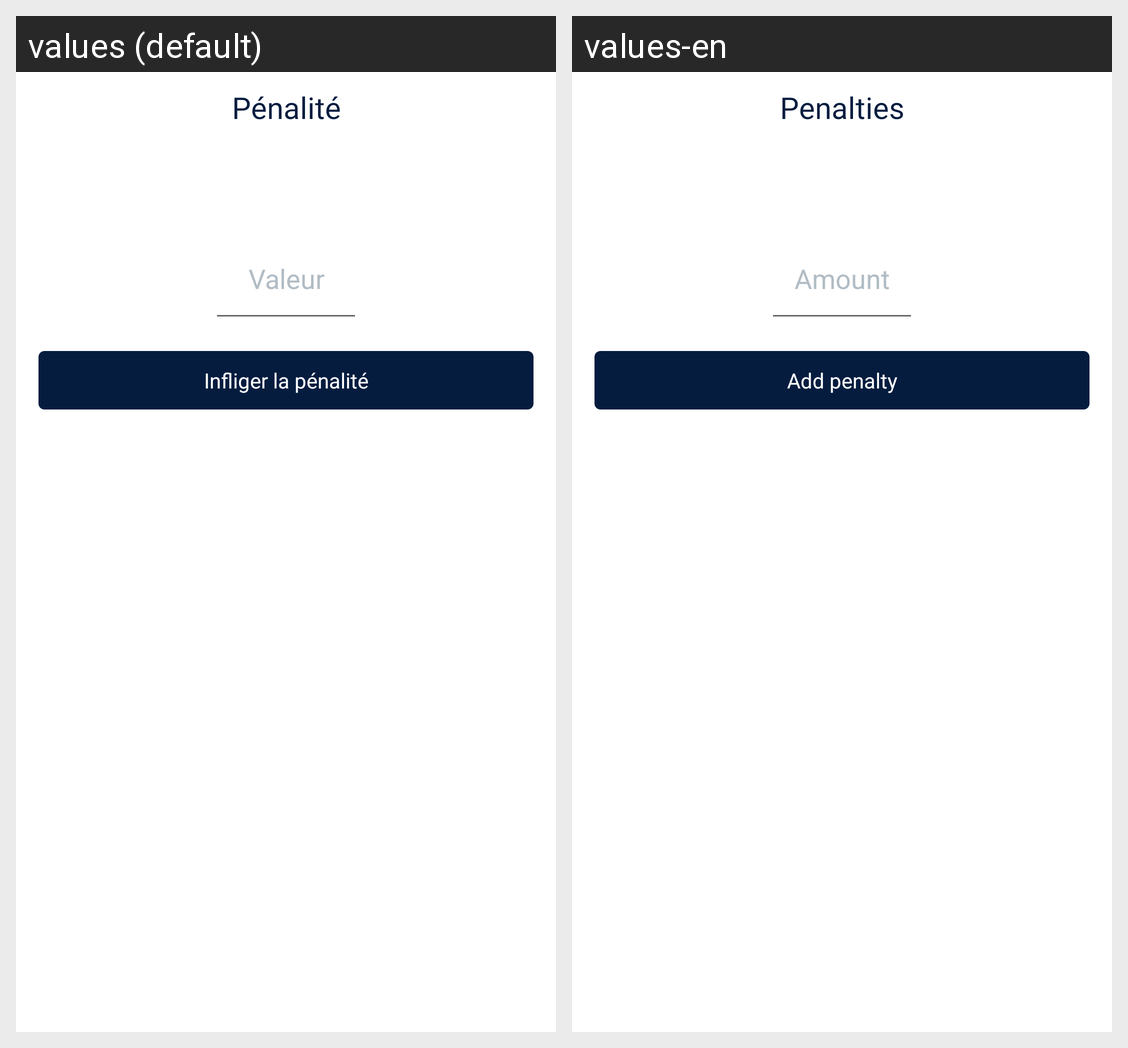

Locale-by-locale string values for the Android screen shown in this grid:
Android screen res/layout/fragment_add_penalty.xml rendered under 2 locales, left to right: values (default), values-en. Device: Nexus 5 (rendered at 1080×1920; each locale shown at half size, 540×960, under a caption strip naming it); theme AppThemeWaluigi.
Strings drawn on this screen, with the default value and each locale's value (text and hints the layout hard-codes, and strings that could not be matched under every locale, appear in the picture but are not listed):

p_nalit
  values: Pénalité
  values-en: Penalties

valeur
  values: Valeur
  values-en: Amount

infliger_la_p_nalit
  values: Infliger la pénalité
  values-en: Add penalty
